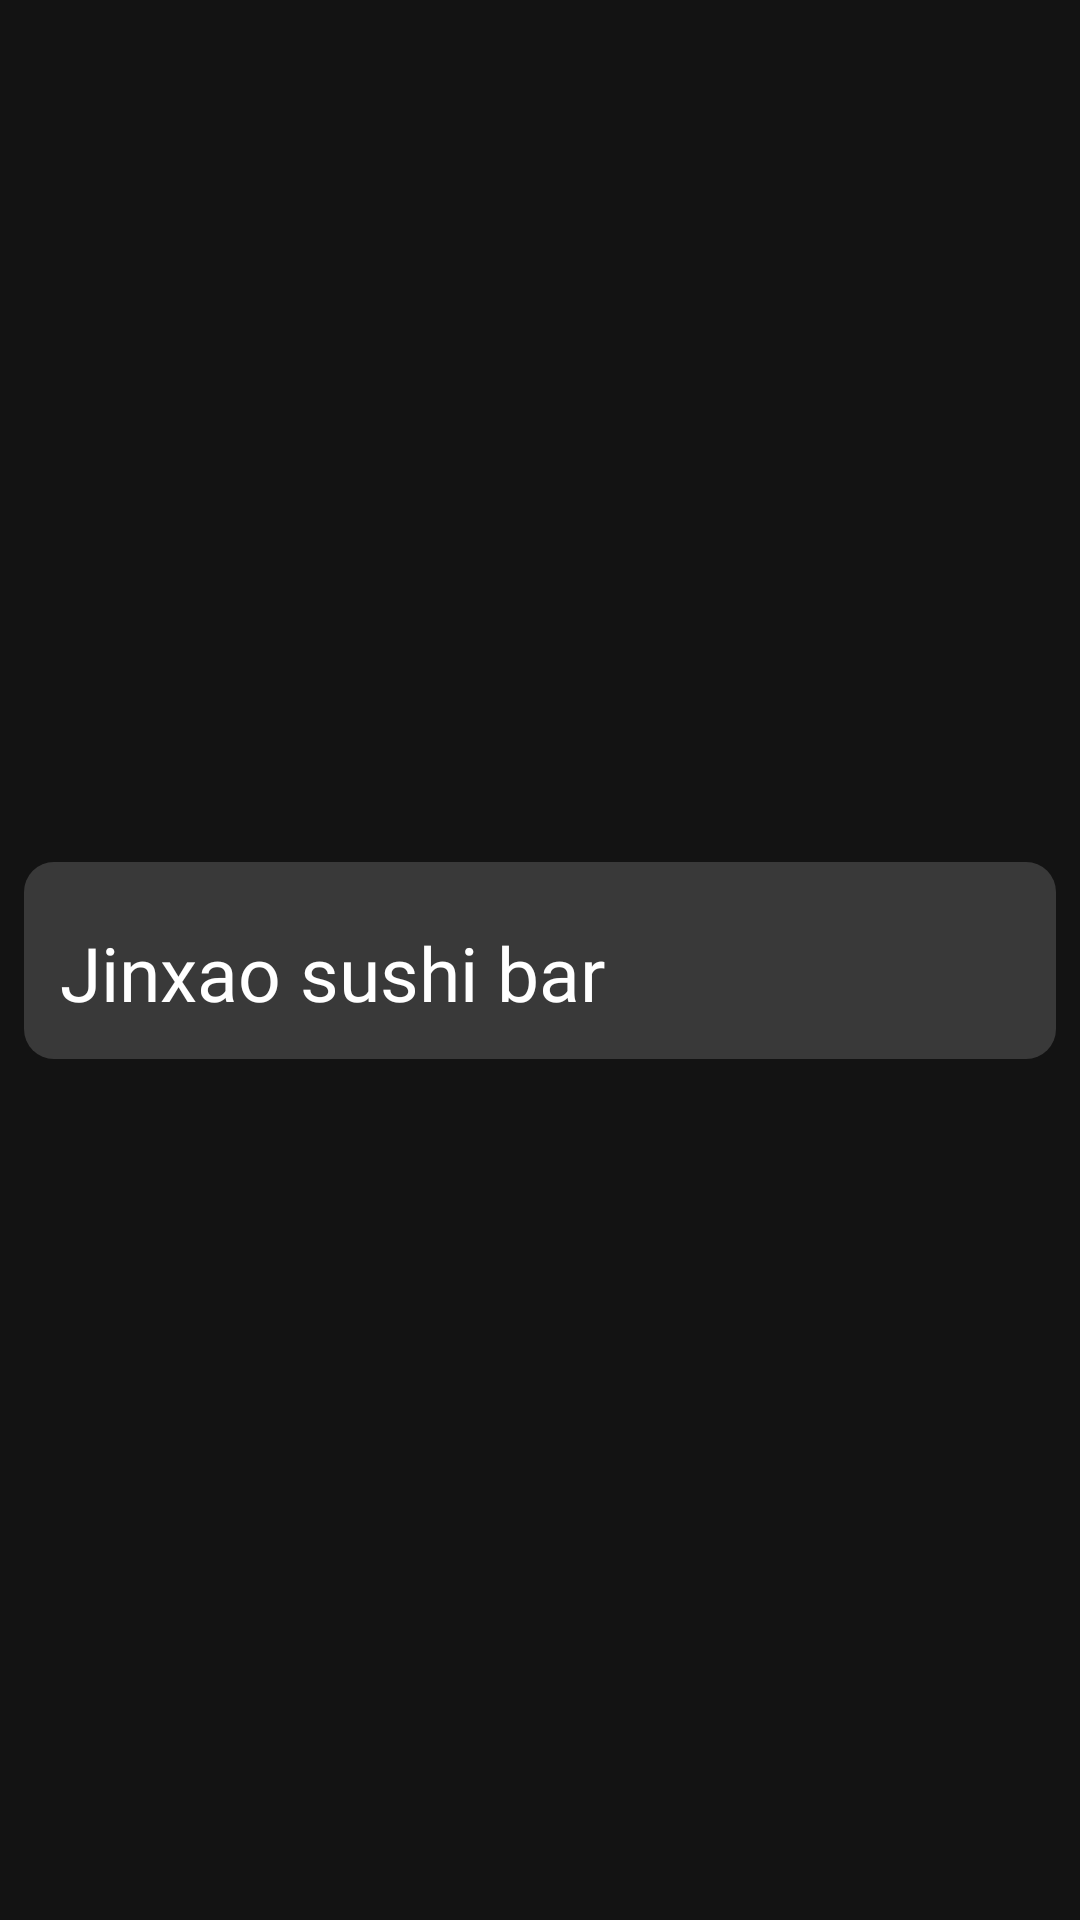

Here is an Android app screen rendered from its layout file. Give the layout XML and the strings, colors and styles it references.
<!-- AndroidManifest.xml: application theme Theme.RememberMe -->
<!-- res/layout/other_element.xml -->
<?xml version="1.0" encoding="utf-8"?>
<androidx.constraintlayout.widget.ConstraintLayout
    xmlns:android="http://schemas.android.com/apk/res/android"
    xmlns:tools="http://schemas.android.com/tools"
    android:layout_width="match_parent"
    android:layout_height="wrap_content"
    xmlns:app="http://schemas.android.com/apk/res-auto"
    android:background="#131313">

    <androidx.constraintlayout.widget.ConstraintLayout
        android:layout_width="match_parent"
        android:layout_height="wrap_content"
        android:background="@drawable/background_notification_element"
        android:layout_marginStart="8dp"
        android:layout_marginEnd="8dp"
        android:layout_marginTop="8dp"
        android:layout_marginBottom="8dp"
        app:layout_constraintTop_toTopOf="parent"
        app:layout_constraintStart_toStartOf="parent"
        app:layout_constraintEnd_toEndOf="parent"
        app:layout_constraintBottom_toBottomOf="parent">

        <androidx.constraintlayout.widget.ConstraintLayout
            android:layout_width="match_parent"
            android:layout_height="wrap_content"
            android:layout_marginStart="8dp"
            android:layout_marginTop="8dp"
            android:layout_marginEnd="8dp"
            android:layout_marginBottom="8dp"
            app:layout_constraintBottom_toBottomOf="parent"
            app:layout_constraintEnd_toEndOf="parent"
            app:layout_constraintEnd_toStartOf="parent"
            app:layout_constraintStart_toStartOf="parent"
            app:layout_constraintTop_toTopOf="parent">

            <com.google.android.material.chip.ChipGroup
                android:id="@+id/other_element_chipgroup"
                android:layout_width="match_parent"
                android:layout_height="wrap_content"
                app:chipSpacingHorizontal="-15dp"
                android:layout_marginLeft="-10dp"
                app:layout_constraintEnd_toEndOf="parent"
                app:layout_constraintStart_toStartOf="parent"
                app:layout_constraintTop_toTopOf="parent"></com.google.android.material.chip.ChipGroup>

            <TextView
                android:id="@+id/other_name"
                android:layout_width="match_parent"
                android:layout_height="wrap_content"
                android:layout_marginTop="8dp"
                android:ellipsize="end"
                android:fontFamily="@font/futura_heavy"
                android:maxLines="1"
                android:text="Jinxao sushi bar"
                android:textColor="@color/white"
                android:textSize="25sp"
                app:layout_constraintEnd_toEndOf="parent"
                app:layout_constraintStart_toStartOf="parent"
                app:layout_constraintTop_toBottomOf="@+id/other_element_chipgroup"></TextView>

        </androidx.constraintlayout.widget.ConstraintLayout>

    </androidx.constraintlayout.widget.ConstraintLayout>

</androidx.constraintlayout.widget.ConstraintLayout>
<!-- resources referenced by this layout -->
<resources>
  <color name="white">#FFFFFFFF</color>
  <!-- drawable background_notification_element (drawable) -->
  <?xml version="1.0" encoding="utf-8"?>
  <shape
      xmlns:android="http://schemas.android.com/apk/res/android"
      android:shape="rectangle">
  
      
      <solid
          android:color="#9F505050" >
      </solid>
  
      
      <padding
          android:left="4dp"
          android:top="4dp"
          android:right="4dp"
          android:bottom="4dp"    >
      </padding>
  
      
      <corners
          android:radius="10dp"   >
      </corners>
  </shape>
  <style name="Theme.RememberMe" parent="Theme.MaterialComponents.DayNight.DarkActionBar">
          
          <item name="colorPrimary">#FF0000</item>
          <item name="colorPrimaryVariant">#00FFE1</item>
          <item name="colorOnPrimary">@color/green</item>
          
          <item name="colorSecondary">#C800FF</item>
          <item name="colorSecondaryVariant">@color/red</item>
          <item name="colorOnSecondary">#FFE120</item>
          
          <item name="android:statusBarColor" tools:targetApi="l">?attr/colorPrimaryVariant</item>
          
      </style>
  <color name="green">#3FEE00</color>
  <color name="red">#EE0000</color>
</resources>
